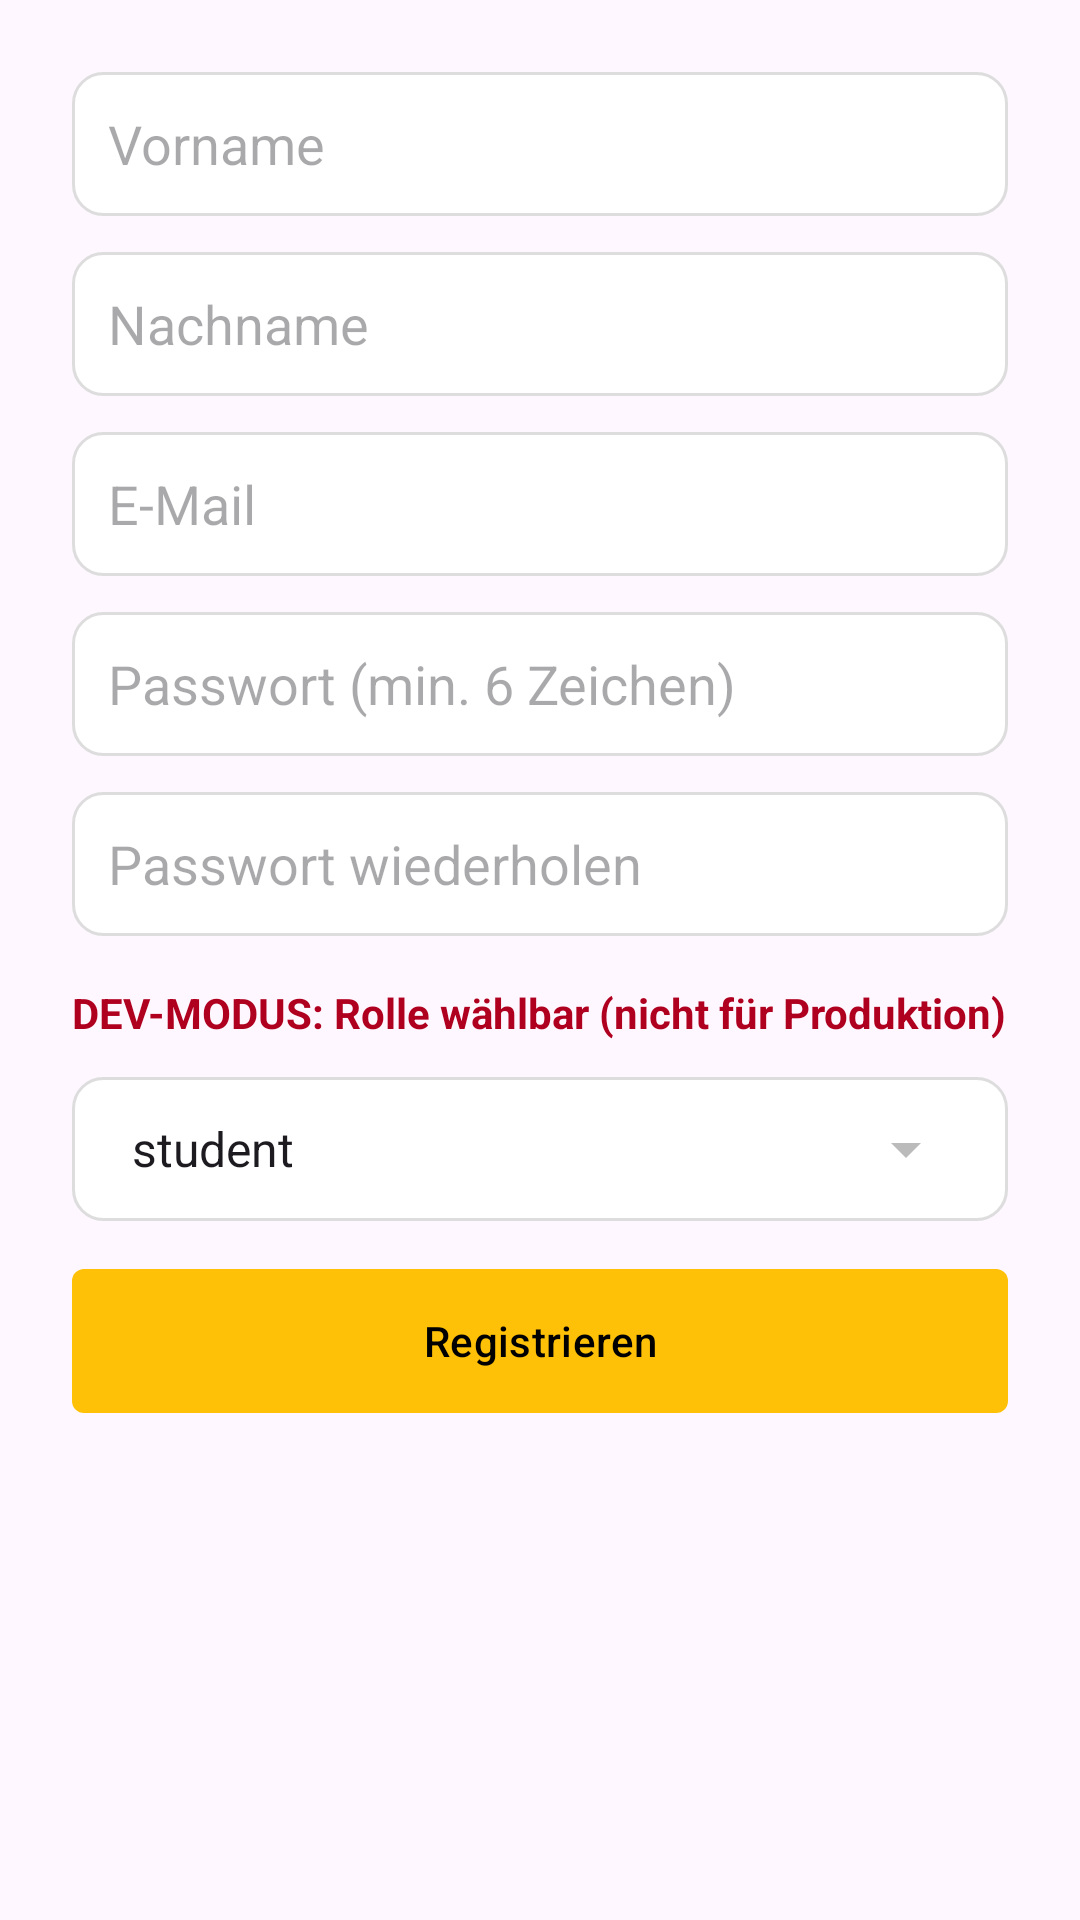

Here is an Android app screen rendered from its layout file. Give the layout XML and the strings, colors and styles it references.
<!-- AndroidManifest.xml: application theme Theme.BetreuerApp -->
<!-- res/layout/fragment_register.xml -->
<?xml version="1.0" encoding="utf-8"?>
<ScrollView xmlns:android="http://schemas.android.com/apk/res/android"
    android:layout_width="match_parent"
    android:layout_height="match_parent"
    android:padding="24dp">

    <LinearLayout
        android:orientation="vertical"
        android:layout_width="match_parent"
        android:layout_height="wrap_content">

        
        <EditText
            android:id="@+id/etFirstName"
            android:layout_width="match_parent"
            android:layout_height="wrap_content"
            android:minHeight="48dp"
            android:paddingLeft="12dp"
            android:paddingRight="12dp"
            android:paddingTop="10dp"
            android:paddingBottom="10dp"
            android:layout_marginTop="0dp"
            android:hint="@string/hint_first_name"
            android:inputType="textPersonName"
            android:background="@drawable/bg_input_outline" />

        
        <EditText
            android:id="@+id/etLastName"
            android:layout_width="match_parent"
            android:layout_height="wrap_content"
            android:minHeight="48dp"
            android:paddingLeft="12dp"
            android:paddingRight="12dp"
            android:paddingTop="10dp"
            android:paddingBottom="10dp"
            android:layout_marginTop="12dp"
            android:hint="@string/hint_last_name"
            android:inputType="textPersonName"
            android:background="@drawable/bg_input_outline" />

        
        <EditText
            android:id="@+id/etEmail"
            android:layout_width="match_parent"
            android:layout_height="wrap_content"
            android:minHeight="48dp"
            android:paddingLeft="12dp"
            android:paddingRight="12dp"
            android:paddingTop="10dp"
            android:paddingBottom="10dp"
            android:layout_marginTop="12dp"
            android:hint="@string/hint_email"
            android:inputType="textEmailAddress"
            android:background="@drawable/bg_input_outline" />

        
        <EditText
            android:id="@+id/etPassword"
            android:layout_width="match_parent"
            android:layout_height="wrap_content"
            android:minHeight="48dp"
            android:paddingLeft="12dp"
            android:paddingRight="12dp"
            android:paddingTop="10dp"
            android:paddingBottom="10dp"
            android:layout_marginTop="12dp"
            android:hint="@string/hint_password_min"
            android:inputType="textPassword"
            android:background="@drawable/bg_input_outline" />

        
        <EditText
            android:id="@+id/etPasswordRepeat"
            android:layout_width="match_parent"
            android:layout_height="wrap_content"
            android:minHeight="48dp"
            android:paddingLeft="12dp"
            android:paddingRight="12dp"
            android:paddingTop="10dp"
            android:paddingBottom="10dp"
            android:layout_marginTop="12dp"
            android:hint="@string/hint_password_repeat"
            android:inputType="textPassword"
            android:background="@drawable/bg_input_outline" />

        
        <TextView
            android:id="@+id/tvDev"
            android:layout_width="match_parent"
            android:layout_height="wrap_content"
            android:layout_marginTop="16dp"
            android:text="@string/dev_mode_hint"
            android:textStyle="bold"
            android:textColor="#B00020" />

        
        <Spinner
            android:id="@+id/spRole"
            android:layout_width="match_parent"
            android:layout_height="wrap_content"
            android:minHeight="48dp"
            android:paddingLeft="12dp"
            android:paddingRight="40dp"
            android:layout_marginTop="12dp"
            android:entries="@array/roles_array"
            android:background="@drawable/bg_spinner_outline" />

        
        <Button
            android:id="@+id/btnRegister"
            android:layout_width="match_parent"
            android:layout_height="wrap_content"
            android:minHeight="48dp"
            android:layout_marginTop="16dp"
            android:text="@string/btn_register"
            android:textAllCaps="false"
            android:textColor="@android:color/black"
            android:background="@drawable/bg_button_primary"
            android:backgroundTint="@null" />

    </LinearLayout>
</ScrollView>
<!-- resources referenced by this layout -->
<resources>
  <string-array name="roles_array">
          <item>student</item>
          <item>tutor</item>
      </string-array>
  <!-- drawable bg_button_primary (drawable) -->
  <?xml version="1.0" encoding="utf-8"?>
  <shape xmlns:android="http://schemas.android.com/apk/res/android">
      <solid android:color="#FFC107" /> 
      <corners android:radius="4dp" />  
      <padding
          android:left="12dp"
          android:top="8dp"
          android:right="12dp"
          android:bottom="8dp" />
  </shape>
  <!-- drawable bg_input_outline (drawable) -->
  <?xml version="1.0" encoding="utf-8"?>
  <shape xmlns:android="http://schemas.android.com/apk/res/android">
      <solid android:color="#FFFFFFFF"/>
      <corners android:radius="10dp"/>
      <stroke
          android:width="1dp"
          android:color="#DDDDDD"/>
      <padding
          android:left="10dp"
          android:top="8dp"
          android:right="10dp"
          android:bottom="8dp"/>
  </shape>
  <!-- drawable bg_spinner_outline (drawable) -->
  <?xml version="1.0" encoding="utf-8"?>
  <layer-list xmlns:android="http://schemas.android.com/apk/res/android">
  
      
      <item
          android:drawable="@drawable/bg_input_outline" />
  
      
      <item
          android:drawable="@drawable/ic_spinner_arrow"
          android:gravity="right|center_vertical"
          android:right="12dp" />
  </layer-list>
  <string name="btn_register">Registrieren</string>
  <string name="dev_mode_hint">DEV-MODUS: Rolle wählbar (nicht für Produktion)</string>
  <string name="hint_email">E-Mail</string>
  <string name="hint_first_name">Vorname</string>
  <string name="hint_last_name">Nachname</string>
  <string name="hint_password_min">Passwort (min. 6 Zeichen)</string>
  <string name="hint_password_repeat">Passwort wiederholen</string>
  <style name="Theme.BetreuerApp" parent="Base.Theme.BetreuerApp" />
  <!-- drawable ic_spinner_arrow (drawable) -->
  <?xml version="1.0" encoding="utf-8"?>
  <vector xmlns:android="http://schemas.android.com/apk/res/android"
      android:width="24dp"
      android:height="24dp"
      android:viewportWidth="24"
      android:viewportHeight="24">
      <path
          android:fillColor="#BBBBBB"
          android:pathData="M7,10l5,5 5,-5" />
  </vector>
  <style name="Base.Theme.BetreuerApp" parent="Theme.Material3.DayNight.NoActionBar">
          
          
          <item name="buttonStyle">@style/AppButtonStyle</item>
          <item name="materialButtonStyle">@style/AppButtonStyle</item>
      </style>
  <style name="AppButtonStyle" parent="@style/Widget.Material3.Button">
          
          <item name="android:backgroundTint">#FFC107</item>
          <item name="backgroundTint">#FFC107</item>
  
          
          <item name="android:textColor">@android:color/black</item>
          <item name="android:textAllCaps">false</item>
  
          
          <item name="shapeAppearance">@style/ShapeAppearance.Material3.Corner.None</item>
      </style>
</resources>
